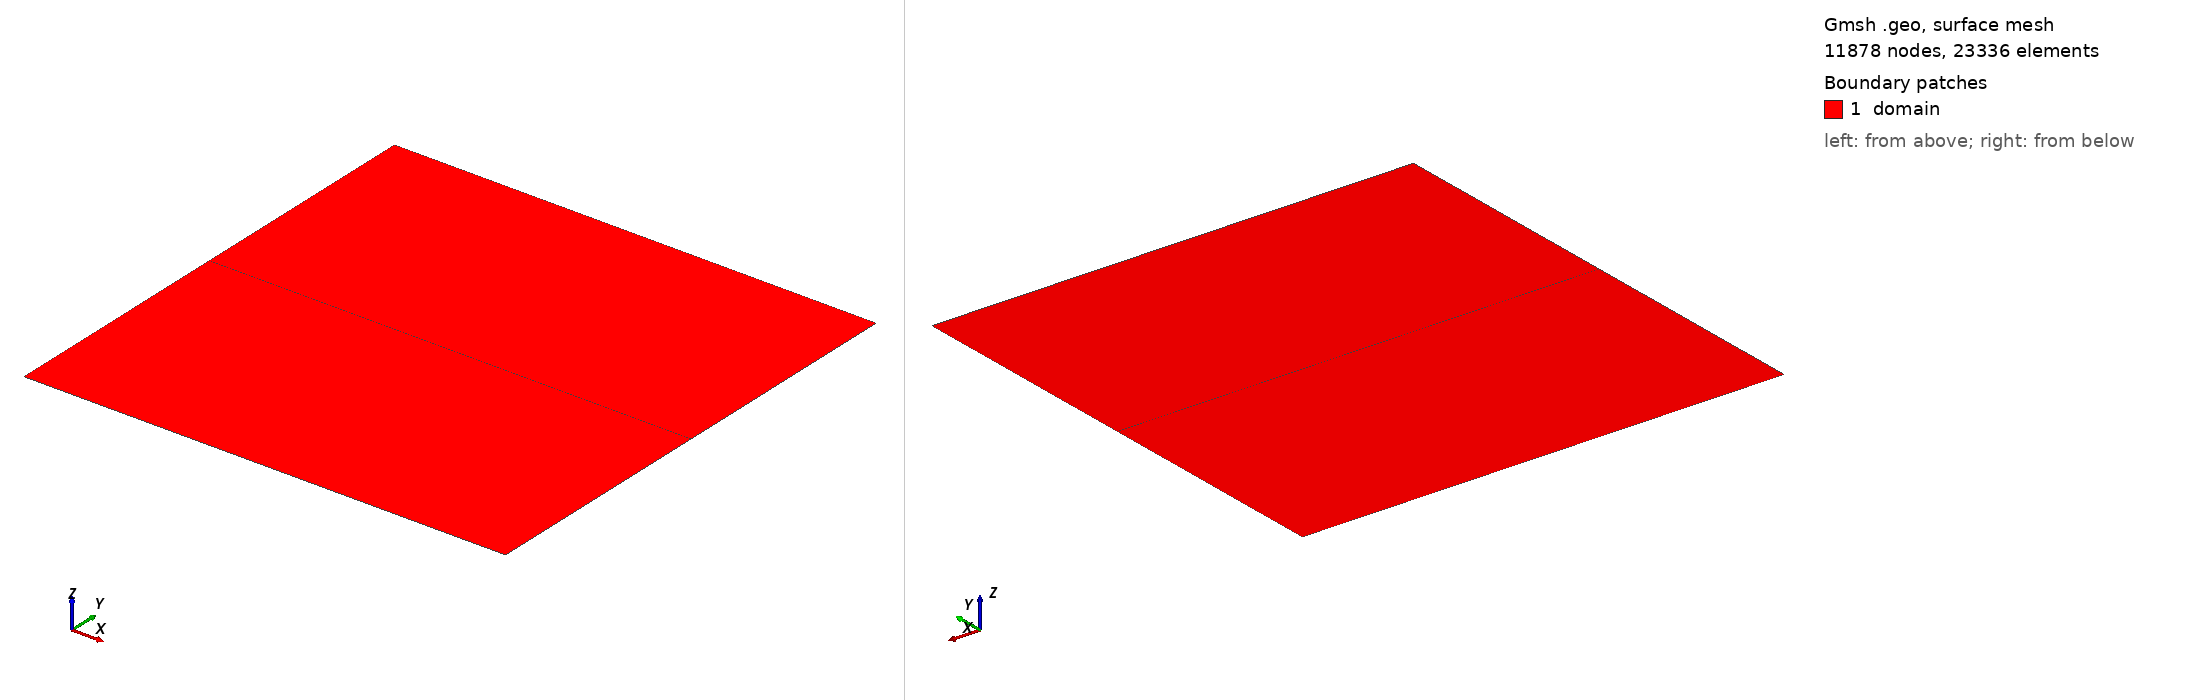

Gmsh geometry script, surface-meshed: 11878 nodes, 23336 surface elements. Boundary patches (legend numbers): 1 domain. Left view from above one corner, right view from below the opposite corner. Legend entries are the model's physical surfaces. The drawing asked Gmsh for element sizes between 1% and 20% of the model's largest extent; the script's own settings can give other sizes.

=== mesh.geo (drawn) ===
//// Parameters
// Mesh refinement
DefineConstant[ N = {100, Name "Parameters/N"}];
DefineConstant[ alpha = {0, Name "Parameters/alpha"}];

// Geometry
L = 1.0;
// Half crack length
a = 0.05*L;
// Crack orientation
alphaRad = alpha * Pi/180;
// Numerical
h = L/N;
h_crack = h/100;

//// Points
// Bot
Point(11) = {-L/2, -L/2, 0, h};
Point(12) = { L/2, -L/2, 0, h};
Point(13) = { L/2, 0, 0, h};			      	// Mid right node
Point(14) = { a*Cos(alphaRad), a*Sin(alphaRad), 0, h_crack}; 	// Left crack tip
Point(15) = {-a*Cos(alphaRad),-a*Sin(alphaRad), 0, h_crack}; 	// Right crack tip
Point(16) = {-L/2, 0, 0, h};     			// Mid left node
// Top
Point(21) = {-L/2, L/2, 0, h};
Point(22) = { L/2, L/2, 0, h};

//// Lines
// Bot
Line(11) = {11, 12};
Line(12) = {12, 13};
Line(13) = {13, 14};
Line(14) = {14, 15}; // Bot crack line
Line(15) = {15, 16};
Line(16) = {16, 11};
// // Top
Line(21) = {21, 22};
Line(22) = {22, 13};
// // Line(13)
Line(24) = {14, 15}; // Top crack line
// Line(15);
Line(26) = {16, 21};


//// Surfaces
// Bot
Curve Loop(1) = {11, 12, 13, 14, 15, 16};
Plane Surface(1) = {1};
// Top
Curve Loop(2) = {21, 22, 13, 24, 15, 26};
Plane Surface(2) = {2};

//// Physical groups
// Domain
Physical Surface("domain", 21) = {1, 2};
// Boundaries
Physical Curve("bot", 11) = {11};
Physical Curve("top", 12) = {21};
// Crack
Physical Curve("crack", 13) = {14, 24};
